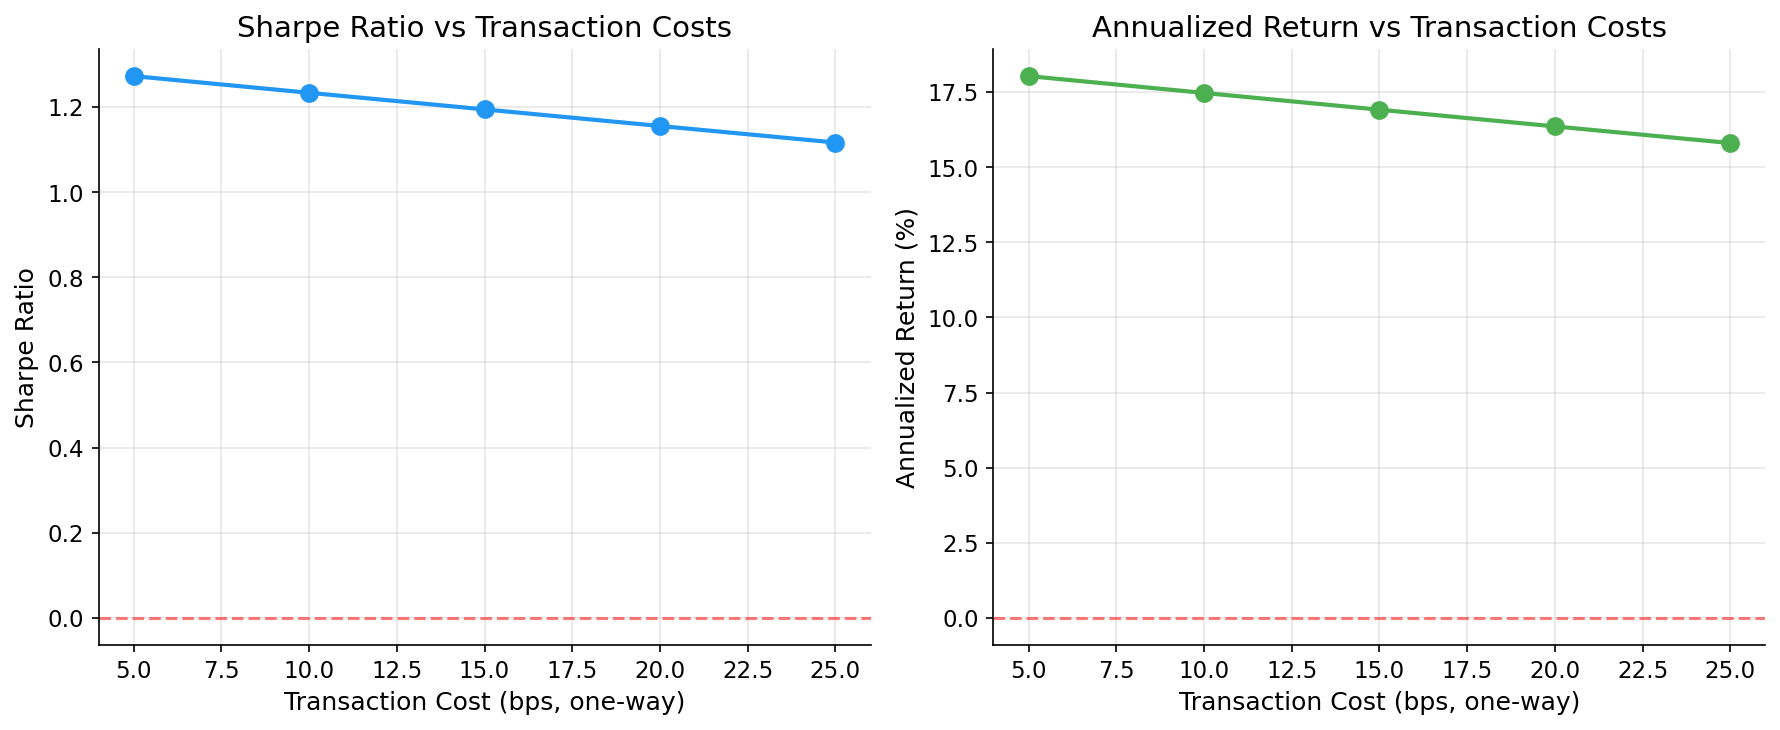

The table this chart was drawn from, first rows:
name, total_return, ann_return, ann_volatility, sharpe, max_drawdown, calmar, information_ratio, n_months, tc_bps
5 bps, 0.9405, 0.1803, 0.1417, 1.272, -0.1804, 0.9994, 0.2529, 48, 5
10 bps, 0.9039, 0.1747, 0.1417, 1.233, -0.1826, 0.9564, 0.2314, 48, 10
15 bps, 0.868, 0.1691, 0.1416, 1.194, -0.1849, 0.9145, 0.2098, 48, 15
20 bps, 0.8327, 0.1635, 0.1416, 1.155, -0.1871, 0.8738, 0.1882, 48, 20
25 bps, 0.7981, 0.158, 0.1415, 1.116, -0.1894, 0.8343, 0.1666, 48, 25
